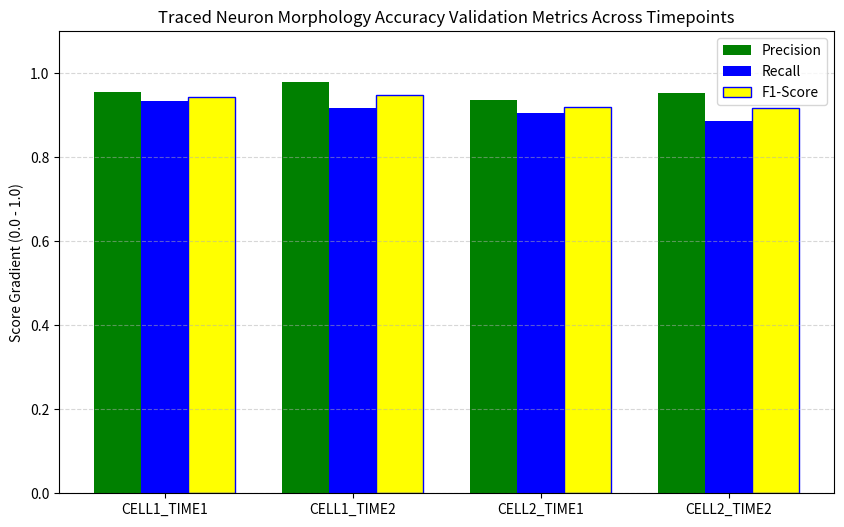

Write the Python code that produced this figure.
import os
import matplotlib.pyplot as plt

# Input data format: [True Positives, False Positives, False Negatives]
validation_data = {
    "CELL1_TIME1": [42, 2, 3],
    "CELL1_TIME2": [45, 1, 4],
    "CELL2_TIME1": [58, 4, 6],
    "CELL2_TIME2": [62, 3, 8]}

# Calculation 
processed_results = {}

for dataset, counts in validation_data.items():
    tp, fp, fn = counts[0], counts[1], counts[2]
    total = tp + fp # Total tracks initially recorded
    
    # Mathematical equations for accuracy tracking
    precision = tp / (tp + fp) if (tp + fp) > 0 else 0
    recall = tp / (tp + fn) if (tp + fn) > 0 else 0
    f1 = 2 * (precision * recall) / (precision + recall) if (precision + recall) > 0 else 0
    processed_results[dataset] = {"Precision": precision, "Recall": recall, "F1-Score": f1}

# Visualization 
datasets = list(processed_results.keys())
precision_vals = [processed_results[d]["Precision"] for d in datasets]
recall_vals = [processed_results[d]["Recall"] for d in datasets]
f1_vals = [processed_results[d]["F1-Score"] for d in datasets]

x = range(len(datasets))
width = 0.25

fig, ax = plt.subplots(figsize=(10, 6))
# Generate grouped bars side-by-side
ax.bar([i - width for i in x], precision_vals, width, label='Precision', color='green')
ax.bar(x, recall_vals, width, label='Recall', color='blue')
ax.bar([i + width for i in x], f1_vals, width, label='F1-Score', color='yellow', edgecolor='blue')
ax.set_ylabel('Score Gradient (0.0 - 1.0)')
ax.set_title('Traced Neuron Morphology Accuracy Validation Metrics Across Timepoints')
ax.set_xticks(x)
ax.set_xticklabels(datasets)
ax.set_ylim(0, 1.1) 
ax.legend(loc='upper right')
ax.grid(axis='y', linestyle='--', alpha=0.5)
